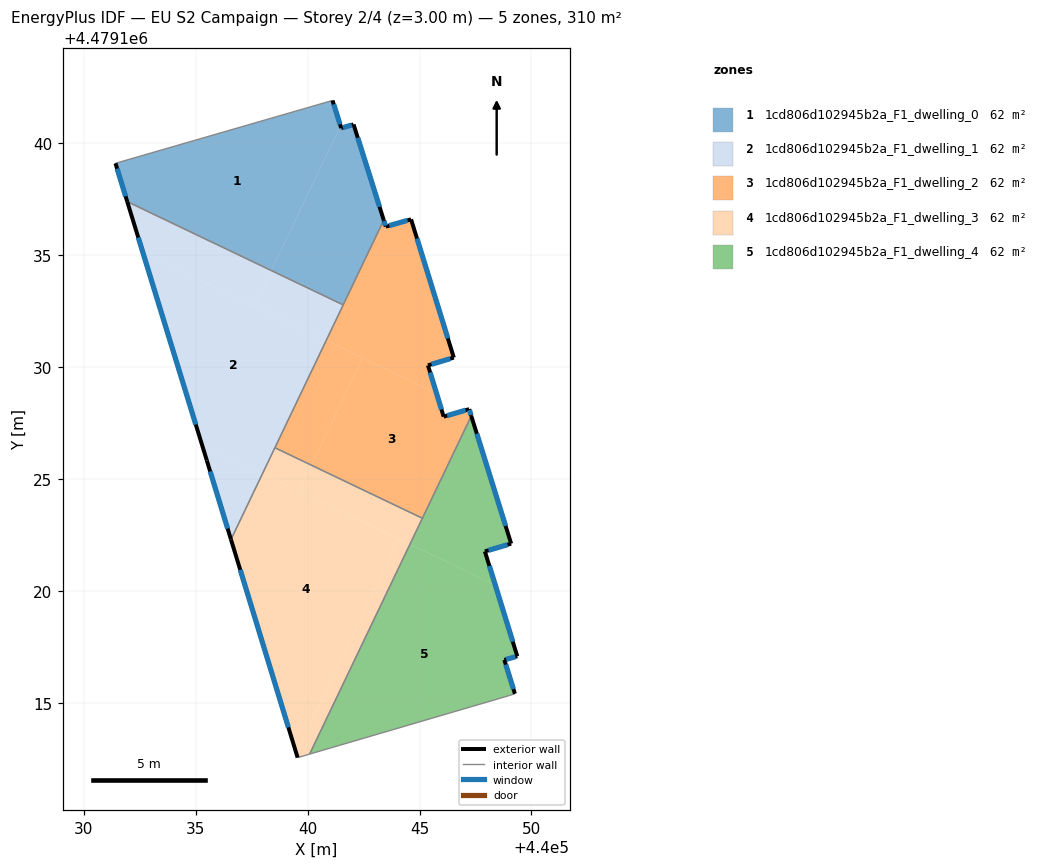
=== STOREY PLAN SPEC (per zone: floor XY polygon, exterior-wall plan segments, windows/doors) ===
zone 1: 1cd806d102945b2a_F1_dwelling_0  (62.1 m²)
  floor: (440038.38, 4479134.32) (440041.47, 4479140.79) (440041.11, 4479141.92) (440031.41, 4479139.11) (440031.94, 4479137.40)
  floor: (440041.59, 4479132.79) (440043.40, 4479136.57) (440042.05, 4479140.85) (440041.50, 4479140.68) (440041.47, 4479140.79) (440038.38, 4479134.32)
  exterior wall: (440031.94, 4479137.40) – (440031.41, 4479139.11)  [1.8 m]
    window: (440031.87, 4479137.64) – (440031.49, 4479138.87)  [2.8 m²]
  exterior wall: (440041.11, 4479141.92) – (440041.50, 4479140.68)  [1.3 m]
    window: (440041.16, 4479141.75) – (440041.45, 4479140.86)  [2.0 m²]
  exterior wall: (440041.50, 4479140.68) – (440042.05, 4479140.85)  [0.6 m]
    window: (440041.58, 4479140.71) – (440041.97, 4479140.82)  [0.9 m²]
  exterior wall: (440042.05, 4479140.85) – (440043.40, 4479136.57)  [4.5 m]
    window: (440042.24, 4479140.25) – (440043.21, 4479137.17)  [7.0 m²]
  interior walls: 3
zone 2: 1cd806d102945b2a_F1_dwelling_1  (62.1 m²)
  floor: (440037.98, 4479125.24) (440040.83, 4479131.20) (440032.64, 4479135.11) (440035.28, 4479126.53)
  floor: (440036.57, 4479122.30) (440037.98, 4479125.24) (440035.28, 4479126.53) (440035.49, 4479125.84)
  floor: (440037.62, 4479132.73) (440038.38, 4479134.32) (440031.94, 4479137.40) (440032.64, 4479135.11)
  floor: (440040.83, 4479131.20) (440041.59, 4479132.79) (440038.38, 4479134.32) (440037.62, 4479132.73)
  exterior wall: (440035.49, 4479125.84) – (440031.94, 4479137.40)  [12.1 m]
    window: (440035.00, 4479127.44) – (440032.43, 4479135.80)  [18.9 m²]
  exterior wall: (440036.57, 4479122.30) – (440035.49, 4479125.84)  [3.7 m]
    window: (440036.42, 4479122.79) – (440035.64, 4479125.35)  [5.8 m²]
  interior walls: 3
zone 3: 1cd806d102945b2a_F1_dwelling_2  (62.1 m²)
  floor: (440045.12, 4479123.25) (440047.31, 4479127.82) (440047.22, 4479128.13) (440046.08, 4479127.79) (440045.76, 4479128.84) (440042.46, 4479130.42) (440040.17, 4479125.63)
  floor: (440045.76, 4479128.84) (440045.37, 4479130.09) (440046.53, 4479130.43) (440044.62, 4479136.61) (440043.49, 4479136.28) (440043.40, 4479136.57) (440040.83, 4479131.20)
  floor: (440040.17, 4479125.63) (440042.46, 4479130.42) (440040.83, 4479131.20) (440038.54, 4479126.41)
  exterior wall: (440047.22, 4479128.13) – (440047.31, 4479127.82)  [0.3 m]
    window: (440047.23, 4479128.09) – (440047.30, 4479127.87)  [0.5 m²]
  exterior wall: (440043.40, 4479136.57) – (440043.49, 4479136.28)  [0.3 m]
    window: (440043.41, 4479136.53) – (440043.48, 4479136.32)  [0.5 m²]
  exterior wall: (440043.49, 4479136.28) – (440044.62, 4479136.61)  [1.2 m]
    window: (440043.65, 4479136.33) – (440044.46, 4479136.56)  [1.8 m²]
  exterior wall: (440044.62, 4479136.61) – (440046.53, 4479130.43)  [6.5 m]
    window: (440044.88, 4479135.75) – (440046.26, 4479131.29)  [10.1 m²]
  exterior wall: (440046.53, 4479130.43) – (440045.37, 4479130.09)  [1.2 m]
    window: (440046.37, 4479130.38) – (440045.53, 4479130.13)  [1.9 m²]
  exterior wall: (440045.37, 4479130.09) – (440046.08, 4479127.79)  [2.4 m]
    window: (440045.47, 4479129.77) – (440045.98, 4479128.11)  [3.8 m²]
  exterior wall: (440046.08, 4479127.79) – (440047.22, 4479128.13)  [1.2 m]
    window: (440046.23, 4479127.84) – (440047.06, 4479128.08)  [1.9 m²]
  interior walls: 4
zone 4: 1cd806d102945b2a_F1_dwelling_3  (62.1 m²)
  floor: (440040.09, 4479112.72) (440044.57, 4479122.09) (440044.08, 4479122.33) (440039.49, 4479112.75) (440039.55, 4479112.56)
  floor: (440044.57, 4479122.09) (440045.12, 4479123.25) (440040.17, 4479125.63) (440039.61, 4479124.46)
  floor: (440039.61, 4479124.46) (440040.17, 4479125.63) (440038.54, 4479126.41) (440037.98, 4479125.24)
  floor: (440039.55, 4479112.56) (440039.49, 4479112.75) (440044.08, 4479122.33) (440044.57, 4479122.09) (440037.98, 4479125.24) (440036.57, 4479122.30)
  exterior wall: (440039.55, 4479112.56) – (440036.57, 4479122.30)  [10.2 m]
    window: (440039.14, 4479113.91) – (440036.99, 4479120.95)  [16.0 m²]
  interior walls: 4
zone 5: 1cd806d102945b2a_F1_dwelling_4  (62.1 m²)
  floor: (440049.02, 4479115.34) (440049.26, 4479115.41) (440048.79, 4479116.93) (440049.36, 4479117.09) (440048.38, 4479120.27) (440044.57, 4479122.09) (440040.09, 4479112.72)
  floor: (440048.38, 4479120.27) (440047.92, 4479121.77) (440049.09, 4479122.12) (440047.31, 4479127.82) (440044.57, 4479122.09)
  exterior wall: (440049.36, 4479117.09) – (440048.79, 4479116.93)  [0.6 m]
    window: (440049.28, 4479117.07) – (440048.87, 4479116.95)  [0.9 m²]
  exterior wall: (440048.79, 4479116.93) – (440049.26, 4479115.41)  [1.6 m]
    window: (440048.85, 4479116.72) – (440049.19, 4479115.62)  [2.5 m²]
  exterior wall: (440047.31, 4479127.82) – (440049.09, 4479122.12)  [6.0 m]
    window: (440047.56, 4479127.03) – (440048.84, 4479122.91)  [9.4 m²]
  exterior wall: (440049.09, 4479122.12) – (440047.92, 4479121.77)  [1.2 m]
    window: (440048.93, 4479122.07) – (440048.08, 4479121.82)  [1.9 m²]
  exterior wall: (440047.92, 4479121.77) – (440049.36, 4479117.09)  [4.9 m]
    window: (440048.12, 4479121.12) – (440049.16, 4479117.74)  [7.7 m²]
  interior walls: 4

=== DERIVED (storey summary) ===
Building: EU S2 Campaign
Storey: 2 of 4  (floor level z = 3.00 m)
Storey gross floor area: 310.5 m²
Zones on this storey: 5
  - 1cd806d102945b2a_F1_dwelling_0: floor 62.1 m²; exterior wall 8.1 m (24.4 m²); 4 window(s) 12.7 m²; WWR 52.2%
  - 1cd806d102945b2a_F1_dwelling_1: floor 62.1 m²; exterior wall 15.8 m (47.4 m²); 2 window(s) 24.7 m²; WWR 52.2%
  - 1cd806d102945b2a_F1_dwelling_2: floor 62.1 m²; exterior wall 13.1 m (39.2 m²); 7 window(s) 20.4 m²; WWR 52.2%
  - 1cd806d102945b2a_F1_dwelling_3: floor 62.1 m²; exterior wall 10.2 m (30.6 m²); 1 window(s) 16.0 m²; WWR 52.2%
  - 1cd806d102945b2a_F1_dwelling_4: floor 62.1 m²; exterior wall 14.3 m (42.9 m²); 5 window(s) 22.4 m²; WWR 52.2%
Zone adjacency (shared interzone walls):
  - 1cd806d102945b2a_F1_dwelling_0 ↔ 1cd806d102945b2a_F1_dwelling_1
  - 1cd806d102945b2a_F1_dwelling_0 ↔ 1cd806d102945b2a_F1_dwelling_2
  - 1cd806d102945b2a_F1_dwelling_1 ↔ 1cd806d102945b2a_F1_dwelling_2
  - 1cd806d102945b2a_F1_dwelling_1 ↔ 1cd806d102945b2a_F1_dwelling_3
  - 1cd806d102945b2a_F1_dwelling_2 ↔ 1cd806d102945b2a_F1_dwelling_3
  - 1cd806d102945b2a_F1_dwelling_2 ↔ 1cd806d102945b2a_F1_dwelling_4
  - 1cd806d102945b2a_F1_dwelling_3 ↔ 1cd806d102945b2a_F1_dwelling_4